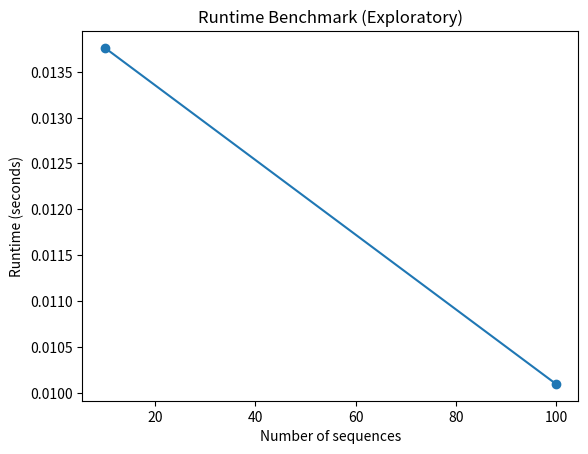

Generate this figure with matplotlib:
import time
import numpy as np
import matplotlib.pyplot as plt

def run_test(n):
    start = time.time()
    _ = np.random.rand(n, 20)
    time.sleep(0.01)
    return time.time() - start

sizes = [10, 100]
times = [run_test(n) for n in sizes]

plt.plot(sizes, times, marker='o')
plt.xlabel("Number of sequences")
plt.ylabel("Runtime (seconds)")
plt.title("Runtime Benchmark (Exploratory)")
plt.savefig("benchmark.png")

print("Benchmark completed:", dict(zip(sizes, times)))
